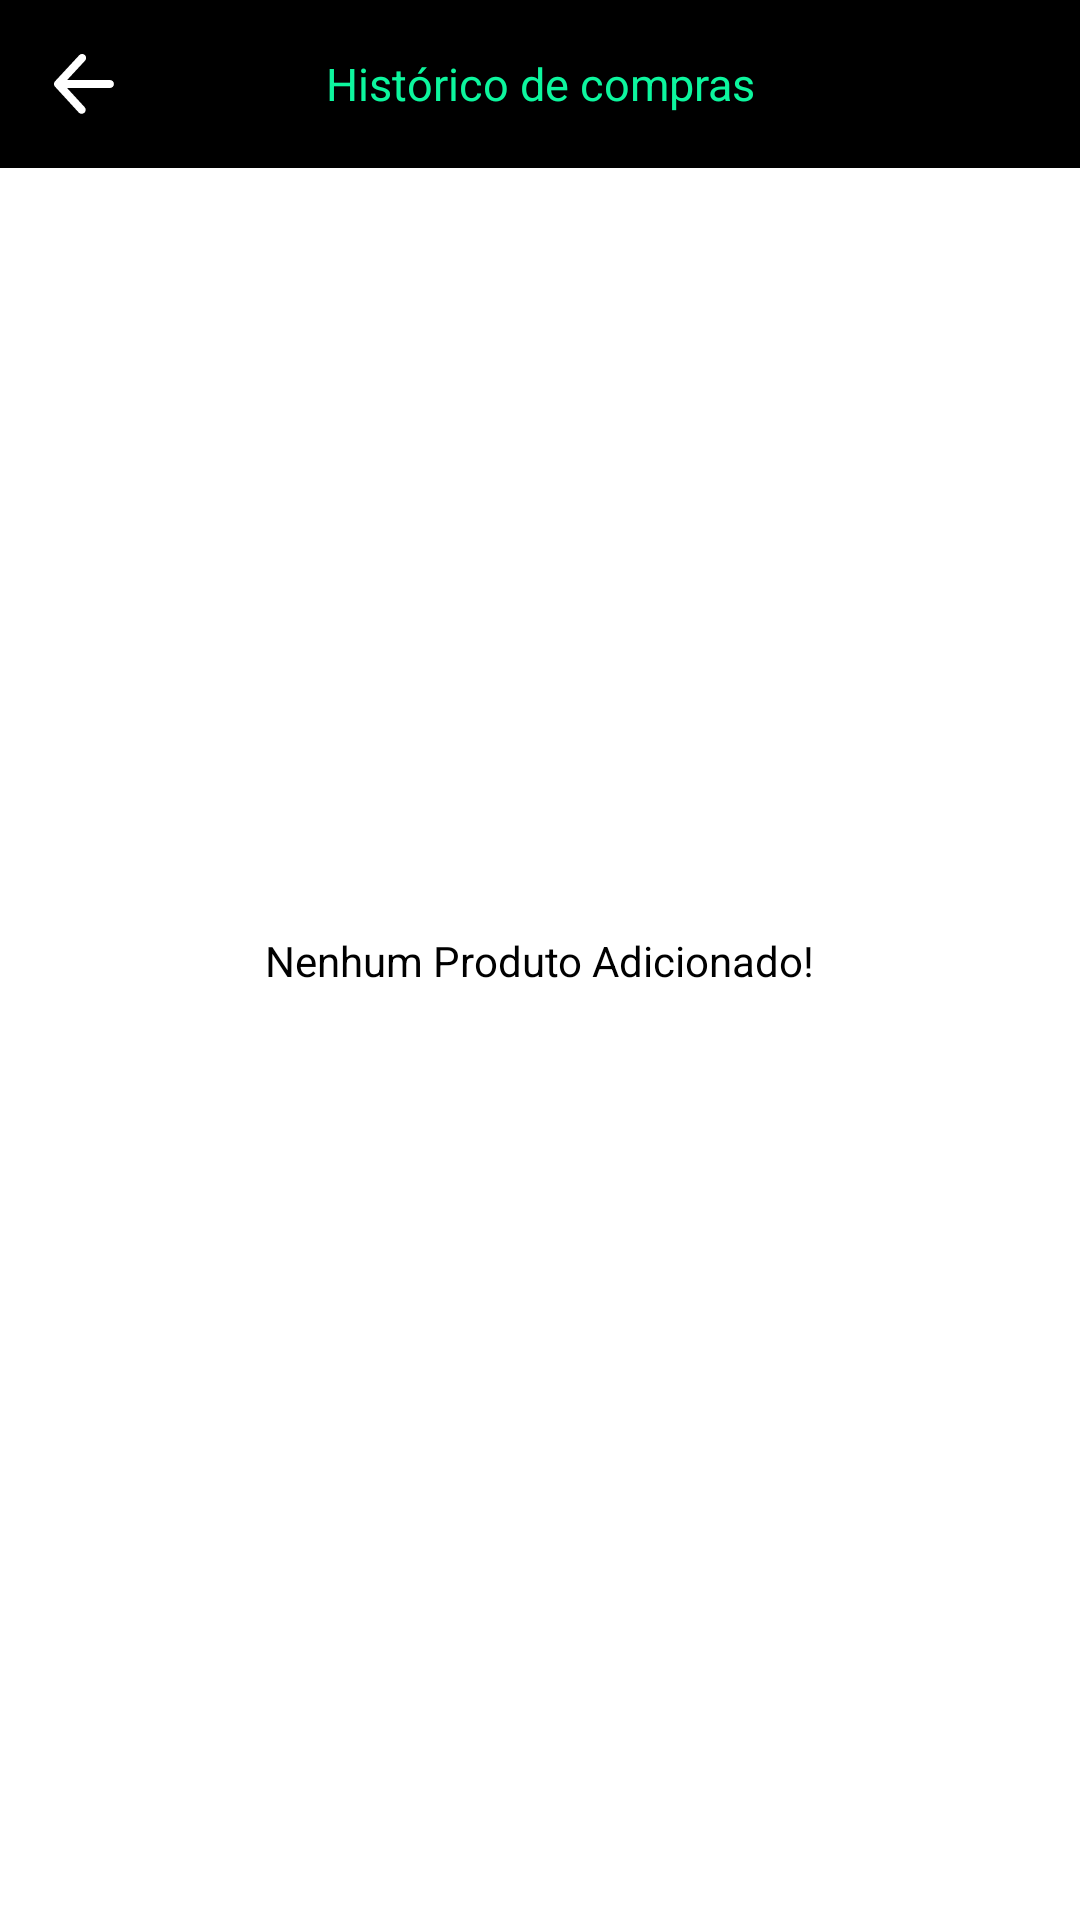

Write the Android layout XML for this screen, with the resource values it uses.
<!-- AndroidManifest.xml: application theme Theme.Compras -->
<!-- res/layout/fragment_historic.xml -->
<?xml version="1.0" encoding="utf-8"?>
<androidx.constraintlayout.widget.ConstraintLayout
    xmlns:android="http://schemas.android.com/apk/res/android"
    xmlns:tools="http://schemas.android.com/tools"
    android:layout_width="match_parent"
    android:layout_height="match_parent"
    android:background="@color/white"
    android:backgroundTint="@color/white"
    xmlns:app="http://schemas.android.com/apk/res-auto"
    tools:context=".ui.historic.HistoricFragment">

    <com.google.android.material.appbar.MaterialToolbar
        android:id="@+id/toolBar"
        android:layout_width="match_parent"
        android:layout_height="wrap_content"
        android:background="@color/black"
        app:navigationIcon="@drawable/ic_back"
        app:layout_constraintStart_toStartOf="parent"
        app:layout_constraintEnd_toEndOf="parent"
        app:layout_constraintTop_toTopOf="parent"
        >

        <TextView
            android:layout_width="wrap_content"
            android:layout_height="match_parent"
            android:text="Histórico de compras"
            android:textSize="15sp"
            android:textColor="@color/green"
            android:gravity="center"
            android:layout_gravity="center"/>

    </com.google.android.material.appbar.MaterialToolbar>

    <androidx.recyclerview.widget.RecyclerView
        android:id="@+id/historicRecyclerView"
        android:layout_width="match_parent"
        android:layout_height="match_parent"
        android:orientation="vertical"
        android:elevation="50dp"
        android:layout_marginTop="50dp"
        android:backgroundTint="@color/white"
        tools:listitem="@layout/item_product"
        app:layout_constraintBottom_toBottomOf="parent"
        app:layout_constraintStart_toStartOf="parent"
        app:layout_constraintEnd_toEndOf="parent"
        android:visibility="visible"
        app:layout_constraintTop_toBottomOf="@+id/toolBar"/>

    <TextView
        android:id="@+id/orderEmpty"
        android:layout_width="wrap_content"
        android:layout_height="wrap_content"
        android:text="@string/empty_order"
        android:textColor="@color/black"
        app:layout_constraintStart_toStartOf="parent"
        app:layout_constraintTop_toTopOf="parent"
        app:layout_constraintEnd_toEndOf="parent"
        app:layout_constraintBottom_toBottomOf="parent"
        android:visibility="visible"
        />

</androidx.constraintlayout.widget.ConstraintLayout>
<!-- res/layout/item_product.xml (included above) -->
<?xml version="1.0" encoding="utf-8"?>
<androidx.constraintlayout.widget.ConstraintLayout xmlns:android="http://schemas.android.com/apk/res/android"
    android:layout_width="match_parent"
    android:layout_height="wrap_content"
    xmlns:app="http://schemas.android.com/apk/res-auto"
    android:background="@color/white"
    android:padding="10dp"
    android:backgroundTint="@color/white">

    <TextView
        android:id="@+id/productQuant"
        android:layout_width="wrap_content"
        android:layout_height="wrap_content"
        android:text="@string/default_quantity"
        android:layout_marginStart="5dp"
        android:textColor="@color/black_gray"
        app:layout_constraintStart_toStartOf="parent"
        app:layout_constraintTop_toTopOf="parent"
        />

    <TextView
        android:id="@+id/productName"
        android:layout_width="wrap_content"
        android:layout_height="wrap_content"
        android:text="@string/producer_name"
        android:textColor="@color/black_gray"
        app:layout_constraintStart_toEndOf="@+id/productQuant"
        app:layout_constraintEnd_toStartOf="@+id/productValue"
        app:layout_constraintTop_toTopOf="parent"
        />

    <TextView
        android:id="@+id/productValue"
        android:layout_width="wrap_content"
        android:layout_height="wrap_content"
        android:text="@string/default_price"
        android:layout_marginEnd="10dp"
        android:textColor="@color/black_gray"
        app:layout_constraintEnd_toStartOf="@+id/productDelete"
        app:layout_constraintTop_toTopOf="parent"
        />

    <androidx.appcompat.widget.AppCompatButton
        android:id="@+id/productDelete"
        android:layout_width="20dp"
        android:layout_height="20dp"
        android:background="@drawable/ic_delete"
        android:textColor="@color/black_gray"
        android:fontFamily="@font/poppins_bold"
        app:layout_constraintEnd_toEndOf="parent"
        app:layout_constraintTop_toTopOf="parent"
        />

    <View
        style="@style/style_frame_layout"
        android:layout_width="match_parent"
        android:layout_height="1dp"
        android:layout_marginTop="10dp"
        app:layout_constraintTop_toBottomOf="@+id/productName"
        app:layout_constraintStart_toStartOf="parent"
        app:layout_constraintBottom_toBottomOf="parent"
        app:layout_constraintEnd_toEndOf="parent"
        />

</androidx.constraintlayout.widget.ConstraintLayout>
<!-- resources referenced by this layout -->
<resources>
  <color name="black">#FF000000</color>
  <color name="black_gray">#2F2F2F</color>
  <color name="green">#0DF69E</color>
  <color name="white">#FFFFFFFF</color>
  <!-- drawable ic_back (drawable) -->
  <vector xmlns:android="http://schemas.android.com/apk/res/android"
      android:width="20dp"
      android:height="20dp"
      android:viewportWidth="1024"
      android:viewportHeight="1024">
    <path
        android:pathData="M222.9,580.1l301.4,328.5c24.4,28.7 20.8,71.7 -7.9,96.1s-71.7,20.8 -96.1,-7.9L19.6,560a67.8,67.8 0,0 1,-13.8 -20,68 68,0 0,1 -6,-29.5l0,-0.1a68.3,68.3 0,0 1,7.3 -29.1,68.3 68.3,0 0,1 1.4,-2.6 67.6,67.6 0,0 1,10.1 -13.7L430,21.1c25.6,-27.6 68.7,-29.2 96.3,-3.7s29.2,68.7 3.7,96.3L224.1,443.8h730.5c37.6,0 68.2,30.5 68.2,68.2s-30.5,68.2 -68.2,68.2H222.9z"
        android:fillColor="@color/white"/>
  </vector>
  <!-- drawable ic_delete (drawable) -->
  <vector xmlns:android="http://schemas.android.com/apk/res/android"
      android:width="64dp"
      android:height="64dp"
      android:viewportWidth="1024"
      android:viewportHeight="1024">
    <path
        android:pathData="M352,192L352,95.9a32,32 0,0 1,32 -32h256a32,32 0,0 1,32 32L672,192h256a32,32 0,1 1,0 64L96,256a32,32 0,0 1,0 -64h256zM416,192h192v-64L416,128v64zM192,960a32,32 0,0 1,-32 -32L160,256h704v672a32,32 0,0 1,-32 32L192,960zM416,768a32,32 0,0 0,32 -32L448,416a32,32 0,0 0,-64 0v320a32,32 0,0 0,32 32zM608,768a32,32 0,0 0,32 -32L640,416a32,32 0,0 0,-64 0v320a32,32 0,0 0,32 32z"
        android:fillColor="#FF0000"/>
  </vector>
  <string name="default_price">R$ 00,00</string>
  <string name="default_quantity">01</string>
  <string name="empty_order">Nenhum Produto Adicionado!</string>
  <string name="producer_name">Nome do produto</string>
  <style name="style_frame_layout">
          <item name="android:layout_width">match_parent</item>
          <item name="android:layout_height">0.4dp</item>
          <item name="android:background">@drawable/shape_frame_layout</item>
      </style>
  <style name="Theme.Compras" parent="Base.Theme.Compras" />
  <!-- drawable shape_frame_layout (drawable) -->
  <?xml version="1.0" encoding="utf-8"?>
  <shape xmlns:android="http://schemas.android.com/apk/res/android">
  
      <corners
          android:topLeftRadius="10dp"
          android:topRightRadius="10dp"
  
          android:bottomLeftRadius="10dp"
          android:bottomRightRadius="10dp"
          />
  
      <solid
          android:color="@color/black"
          />
  
      <stroke
          android:color="@color/white"
          android:width="0.5dp"
          />
  
  </shape>
  <style name="Base.Theme.Compras" parent="Theme.MaterialComponents.NoActionBar">
          
          
      </style>
</resources>
